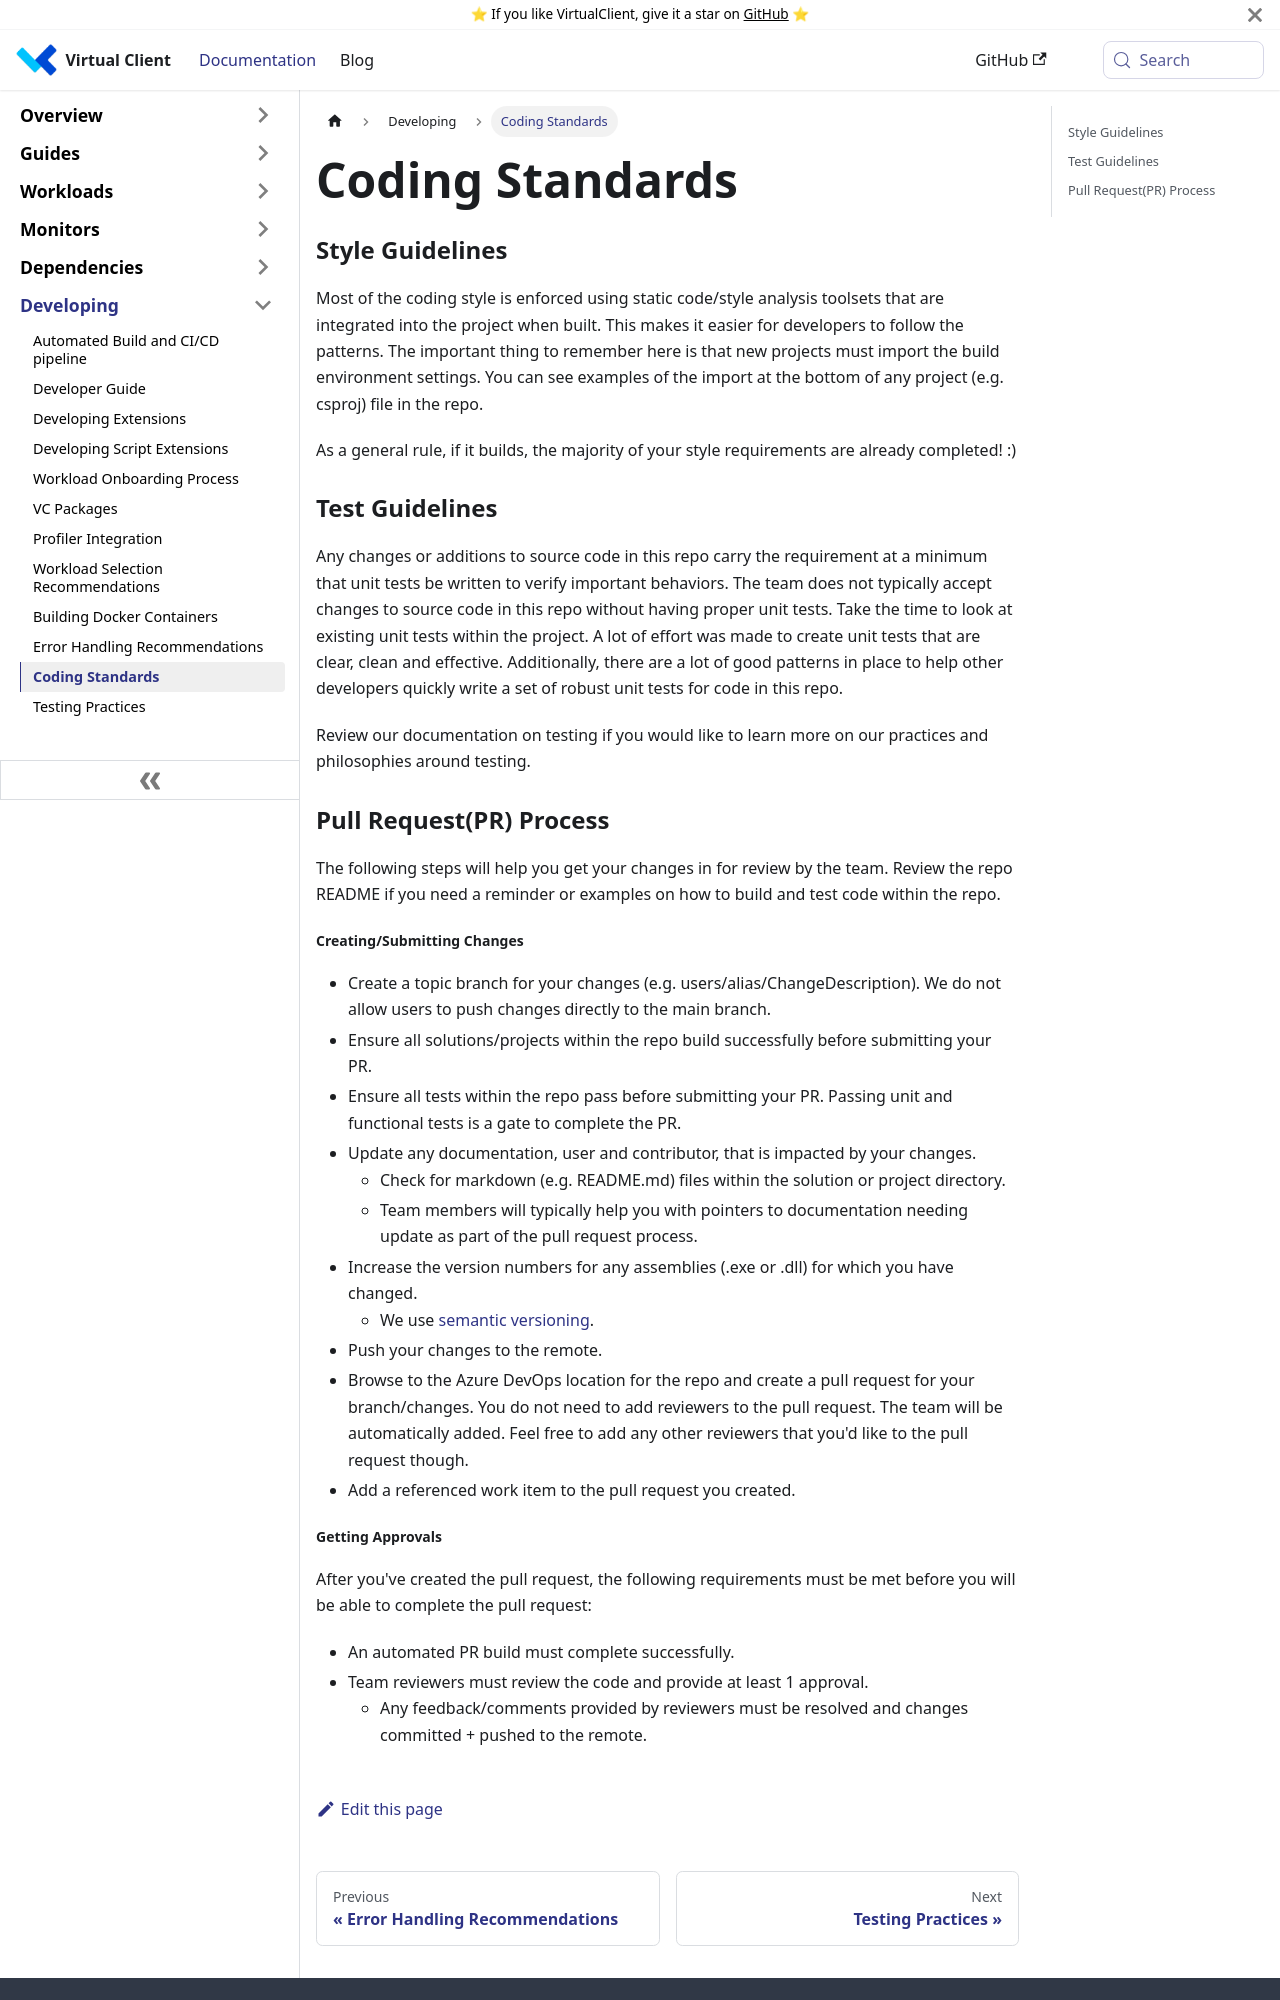

repository: microsoft/VirtualClient · page: docs/developing/coding-standards/index.html · generator: docusaurus

---
sidebar_position: 35
---

# Coding Standards

### Style Guidelines
Most of the coding style is enforced using static code/style analysis toolsets that are integrated into the project when built.
This makes it easier for developers to follow the patterns. The important thing to remember here is that new projects must import
the build environment settings. You can see examples of the import at the bottom of any project (e.g. csproj) file in the
repo.

As a general rule, if it builds, the majority of your style requirements are already completed! :)

### Test Guidelines
Any changes or additions to source code in this repo carry the requirement at a minimum that unit tests be written to verify
important behaviors. The team does not typically accept changes to source code in this repo without having proper unit tests.
Take the time to look at existing unit tests within the project. A lot of effort was made to create unit tests that are clear,
clean and effective. Additionally, there are a lot of good patterns in place to help other developers quickly write a set of 
robust unit tests for code in this repo.

Review our documentation on testing if you would like to learn more on our practices and philosophies around testing.


### Pull Request(PR) Process
The following steps will help you get your changes in for review by the team. Review the repo README if you need a reminder
or examples on how to build and test code within the repo.

##### Creating/Submitting Changes
* Create a topic branch for your changes (e.g. users/alias/ChangeDescription). We do not allow users to push changes directly to the main branch.
* Ensure all solutions/projects within the repo build successfully before submitting your PR.
* Ensure all tests within the repo pass before submitting your PR. Passing unit and functional tests is a gate to complete the PR.
* Update any documentation, user and contributor, that is impacted by your changes.
  * Check for markdown (e.g. README.md) files within the solution or project directory.
  * Team members will typically help you with pointers to documentation needing update as part of the pull request process.
* Increase the version numbers for any assemblies (.exe or .dll) for which you have changed.
  * We use [semantic versioning](http://semver.org/).
* Push your changes to the remote.
* Browse to the Azure DevOps location for the repo and create a pull request for your branch/changes. You do not need to
  add reviewers to the pull request. The team will be automatically added.  Feel free to add any other reviewers that you'd like
  to the pull request though.
* Add a referenced work item to the pull request you created.
